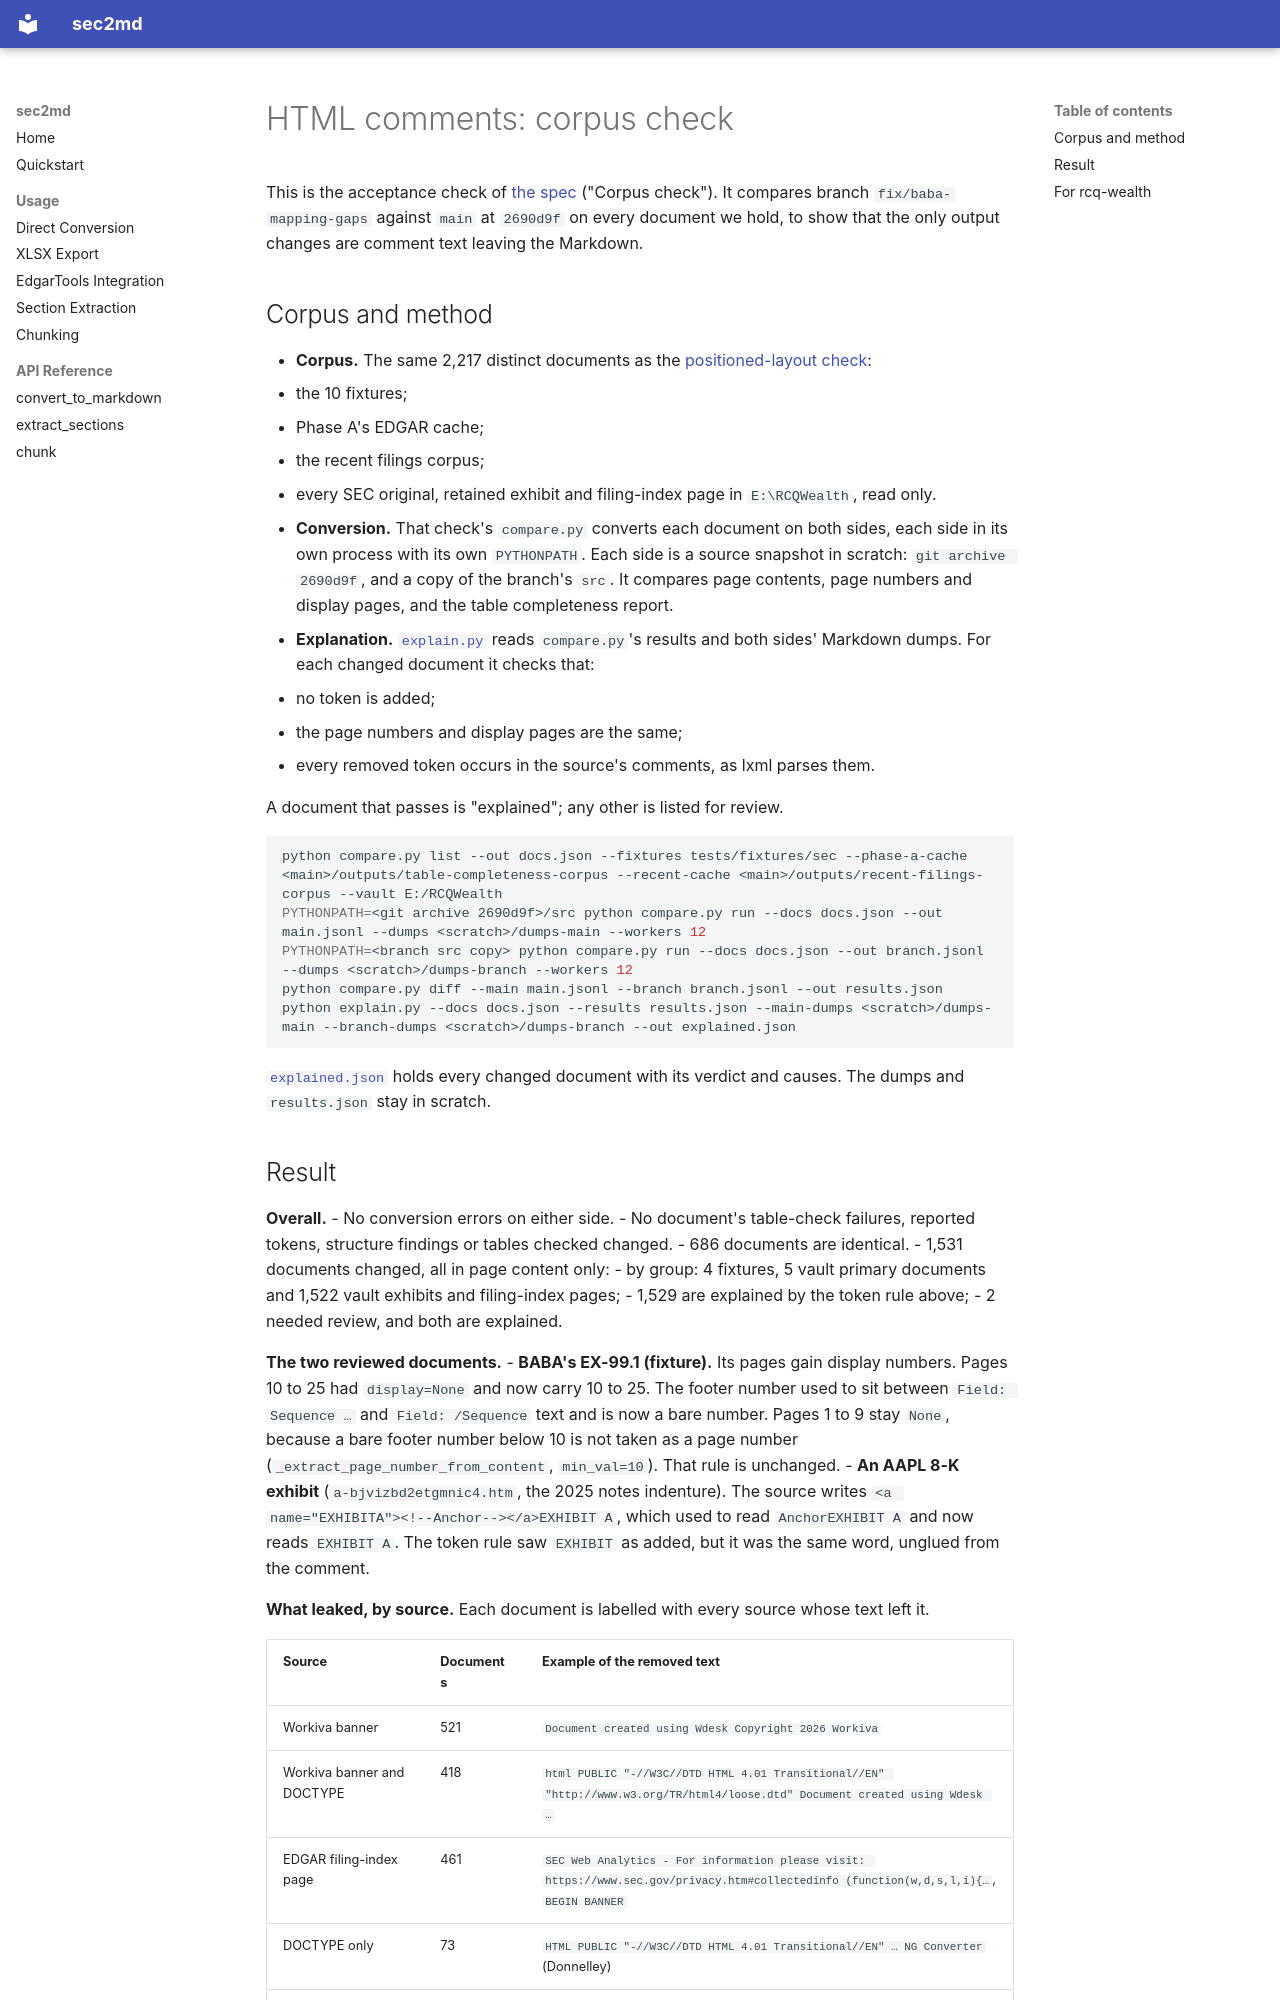

repository: kelab5am/sec2md · page: superpowers/audits/2026-10-24-html-comments-corpus/index.html · generator: mkdocs

# HTML comments: corpus check

This is the acceptance check of [the spec](../../specs/2026-10-24-sec2md-html-comments-design.md) ("Corpus check"). It compares branch `fix/baba-mapping-gaps` against `main` at `2690d9f` on every document we hold, to show that the only output changes are comment text leaving the Markdown.

## Corpus and method

- **Corpus.** The same 2,217 distinct documents as the [positioned-layout check](../2026-10-24-positioned-layout-corpus/README.md):
  - the 10 fixtures;
  - Phase A's EDGAR cache;
  - the recent filings corpus;
  - every SEC original, retained exhibit and filing-index page in `E:\RCQWealth`, read only.
- **Conversion.** That check's `compare.py` converts each document on both sides, each side in its own process with its own `PYTHONPATH`. Each side is a source snapshot in scratch: `git archive 2690d9f`, and a copy of the branch's `src`. It compares page contents, page numbers and display pages, and the table completeness report.
- **Explanation.** [`explain.py`](explain.py) reads `compare.py`'s results and both sides' Markdown dumps. For each changed document it checks that:
  - no token is added;
  - the page numbers and display pages are the same;
  - every removed token occurs in the source's comments, as lxml parses them.

  A document that passes is "explained"; any other is listed for review.

```bash
python compare.py list --out docs.json --fixtures tests/fixtures/sec --phase-a-cache <main>/outputs/table-completeness-corpus --recent-cache <main>/outputs/recent-filings-corpus --vault E:/RCQWealth
PYTHONPATH=<git archive 2690d9f>/src python compare.py run --docs docs.json --out main.jsonl --dumps <scratch>/dumps-main --workers 12
PYTHONPATH=<branch src copy> python compare.py run --docs docs.json --out branch.jsonl --dumps <scratch>/dumps-branch --workers 12
python compare.py diff --main main.jsonl --branch branch.jsonl --out results.json
python explain.py --docs docs.json --results results.json --main-dumps <scratch>/dumps-main --branch-dumps <scratch>/dumps-branch --out explained.json
```

[`explained.json`](explained.json) holds every changed document with its verdict and causes. The dumps and `results.json` stay in scratch.
